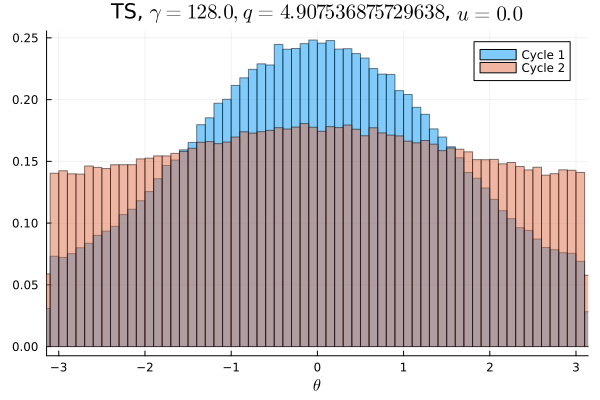

Data behind this chart, as committed beside it:
Cycle 1, Cycle 2
0.004622, 0.008966
0.004547, 0.008803
0.004666, 0.008762
0.004547, 0.009003
0.004681, 0.008675
0.00485, 0.009041
0.005084, 0.008628
0.005278, 0.009203
0.005256, 0.009288
0.005831, 0.0091
0.005734, 0.00885
0.005941, 0.009213
0.006028, 0.009125
0.006272, 0.009159
0.007047, 0.009453
0.006981, 0.009166
0.007122, 0.009491
0.007447, 0.009566
0.007531, 0.009481
0.008456, 0.009459
0.008397, 0.009816
0.008916, 0.009766
0.009259, 0.009753
0.009572, 0.009803
0.00945, 0.0098
0.01038, 0.01003
0.01027, 0.01015
0.01054, 0.009922
0.0113, 0.01053
0.01158, 0.01032
0.01175, 0.01051
0.01234, 0.01041
0.01232, 0.01038
0.01278, 0.01034
0.01312, 0.01087
0.01338, 0.01063
0.01367, 0.01066
0.0137, 0.01097
0.01453, 0.01089
0.01442, 0.01103
0.01452, 0.011
0.0142, 0.01096
0.01537, 0.01109
0.01504, 0.01121
0.01534, 0.01103
0.01514, 0.01109
0.01527, 0.01133
0.01543, 0.01142
0.01543, 0.01089
0.01562, 0.01133
0.01566, 0.01104
0.01525, 0.01098
0.01547, 0.01112
0.01539, 0.01118
0.01508, 0.01123
0.01509, 0.01131
0.01514, 0.01115
0.01479, 0.01096
0.01469, 0.01063
0.0147, 0.01096
... 40 more rows
